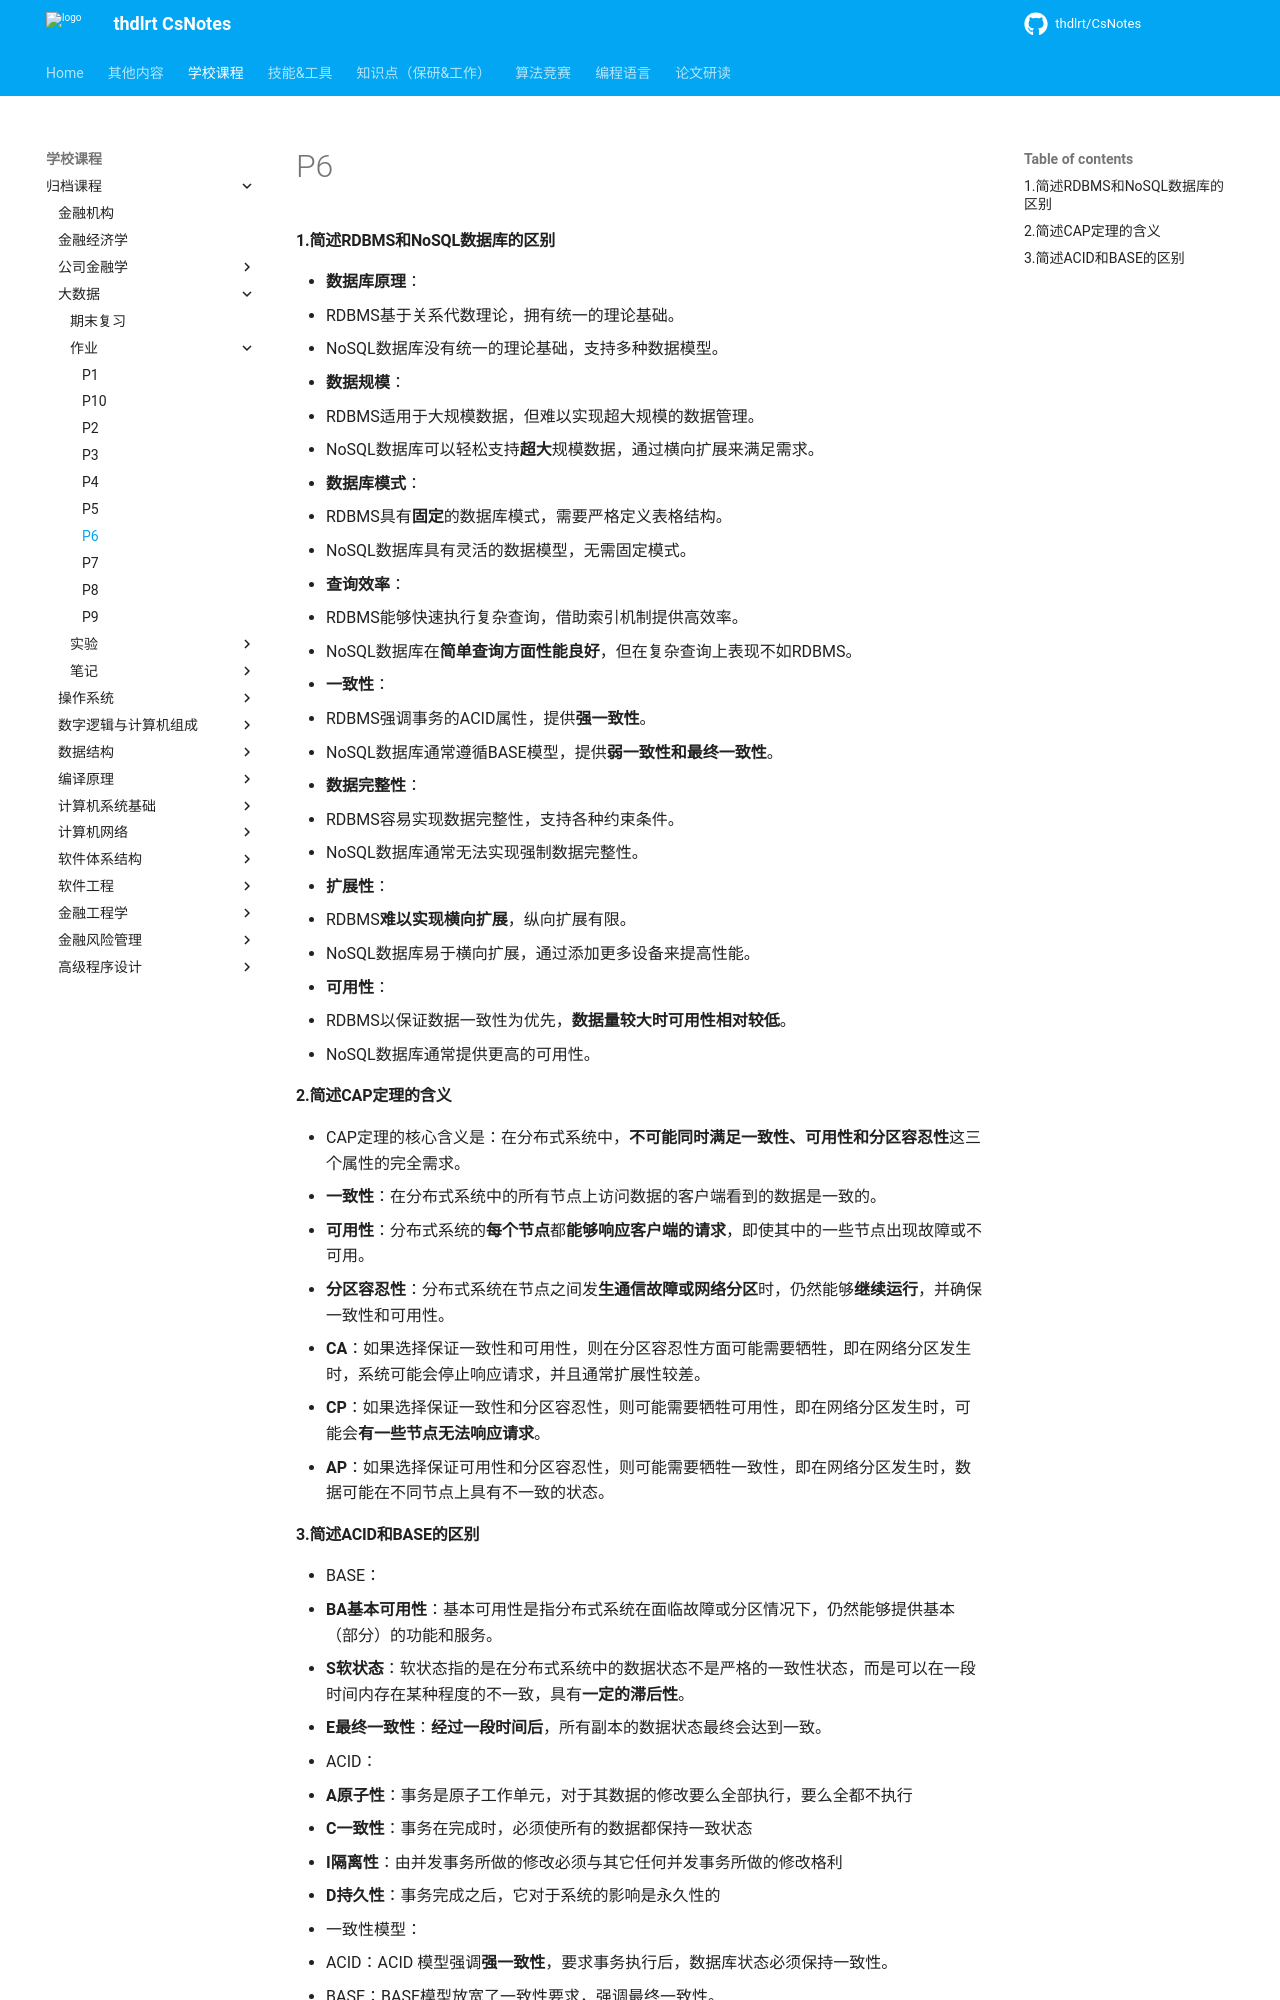

repository: thdlrt/CsNotes · page: 学校课程/归档课程/大数据/作业/p6/index.html · generator: mkdocs

#### 1.简述RDBMS和NoSQL数据库的区别

- **数据库原理**：
  - RDBMS基于关系代数理论，拥有统一的理论基础。
  - NoSQL数据库没有统一的理论基础，支持多种数据模型。
- **数据规模**：
  - RDBMS适用于大规模数据，但难以实现超大规模的数据管理。
  - NoSQL数据库可以轻松支持**超大**规模数据，通过横向扩展来满足需求。
- **数据库模式**：
  - RDBMS具有**固定**的数据库模式，需要严格定义表格结构。
  - NoSQL数据库具有灵活的数据模型，无需固定模式。
- **查询效率**：
  - RDBMS能够快速执行复杂查询，借助索引机制提供高效率。
  - NoSQL数据库在**简单查询方面性能良好**，但在复杂查询上表现不如RDBMS。
- **一致性**：
  - RDBMS强调事务的ACID属性，提供**强一致性**。
  - NoSQL数据库通常遵循BASE模型，提供**弱一致性和最终一致性**。
- **数据完整性**：
  - RDBMS容易实现数据完整性，支持各种约束条件。
  - NoSQL数据库通常无法实现强制数据完整性。
- **扩展性**：
  - RDBMS**难以实现横向扩展**，纵向扩展有限。
  - NoSQL数据库易于横向扩展，通过添加更多设备来提高性能。
- **可用性**：
  - RDBMS以保证数据一致性为优先，**数据量较大时可用性相对较低**。
  - NoSQL数据库通常提供更高的可用性。

#### 2.简述CAP定理的含义

- CAP定理的核心含义是：在分布式系统中，**不可能同时满足一致性、可用性和分区容忍性**这三个属性的完全需求。
  - **一致性**：在分布式系统中的所有节点上访问数据的客户端看到的数据是一致的。
  - **可用性**：分布式系统的**每个节点**都**能够响应客户端的请求**，即使其中的一些节点出现故障或不可用。
  - **分区容忍性**：分布式系统在节点之间发**生通信故障或网络分区**时，仍然能够**继续运行**，并确保一致性和可用性。
- **CA**：如果选择保证一致性和可用性，则在分区容忍性方面可能需要牺牲，即在网络分区发生时，系统可能会停止响应请求，并且通常扩展性较差。
- **CP**：如果选择保证一致性和分区容忍性，则可能需要牺牲可用性，即在网络分区发生时，可能会**有一些节点无法响应请求**。
- **AP**：如果选择保证可用性和分区容忍性，则可能需要牺牲一致性，即在网络分区发生时，数据可能在不同节点上具有不一致的状态。
